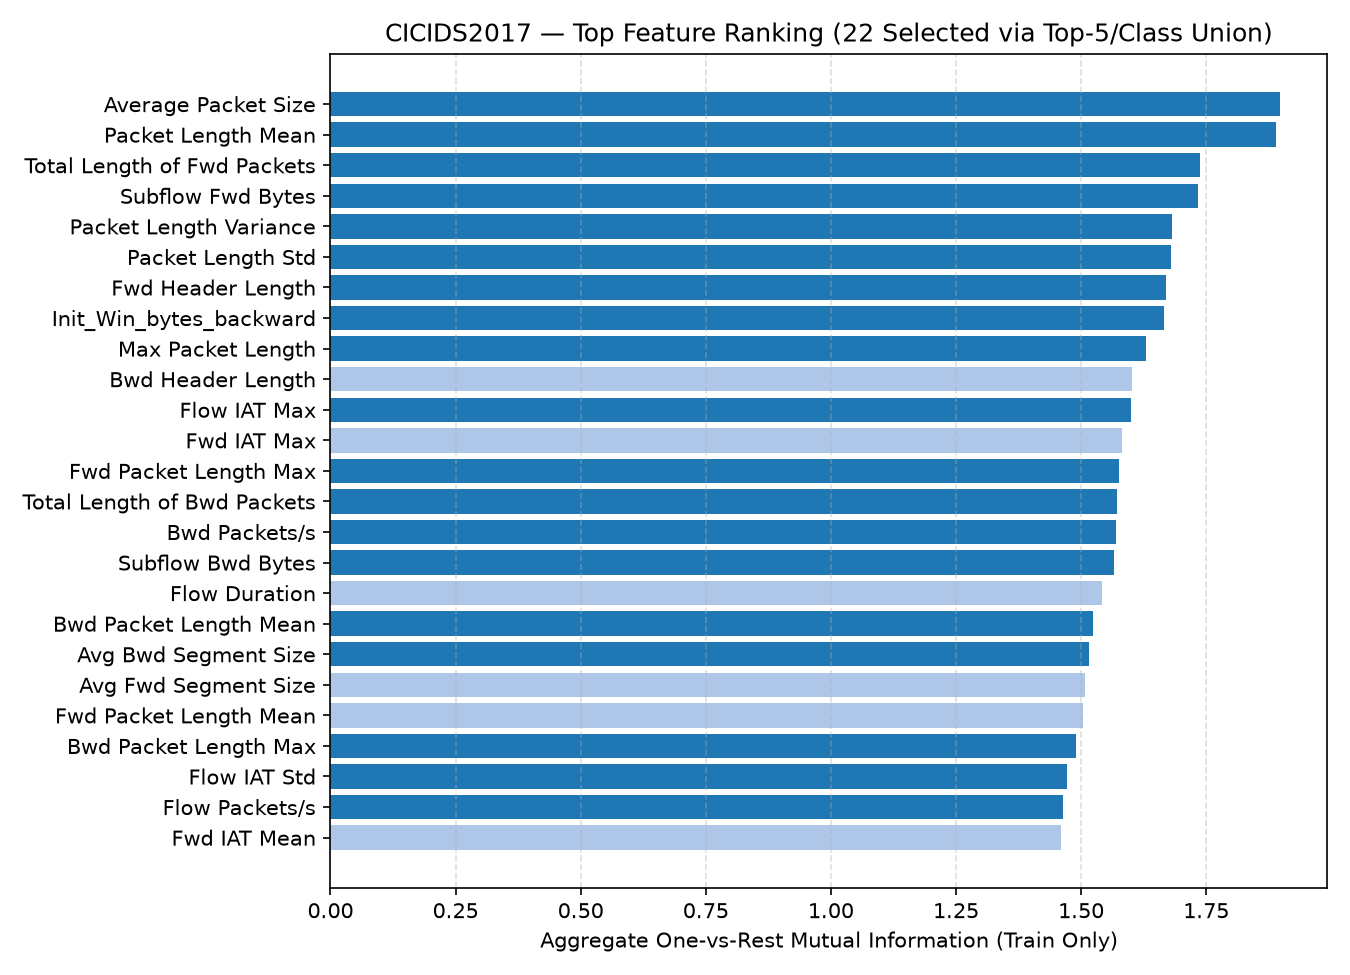

The file beside this chart, header and first rows:
rank, feature, index, aggregate_mi_score, selected_in_topk_union
1, Average Packet Size, 51, 1.897, True
2, Packet Length Mean, 39, 1.89, True
3, Total Length of Fwd Packets, 3, 1.737, True
4, Subflow Fwd Bytes, 61, 1.734, True
5, Packet Length Variance, 41, 1.682, True
6, Packet Length Std, 40, 1.679, True
7, Fwd Header Length, 33, 1.67, True
8, Init_Win_bytes_backward, 65, 1.666, True
9, Max Packet Length, 38, 1.63, True
10, Bwd Header Length, 34, 1.602, False
11, Flow IAT Max, 17, 1.601, True
12, Fwd IAT Max, 22, 1.581, False
13, Fwd Packet Length Max, 5, 1.576, True
14, Total Length of Bwd Packets, 4, 1.572, True
15, Bwd Packets/s, 36, 1.57, True
16, Subflow Bwd Bytes, 63, 1.567, True
17, Flow Duration, 0, 1.542, False
18, Bwd Packet Length Mean, 11, 1.524, True
19, Avg Bwd Segment Size, 53, 1.516, True
20, Avg Fwd Segment Size, 52, 1.508, False
21, Fwd Packet Length Mean, 7, 1.505, False
22, Bwd Packet Length Max, 9, 1.49, True
23, Flow IAT Std, 16, 1.471, True
24, Flow Packets/s, 14, 1.465, True
25, Fwd IAT Mean, 20, 1.459, False
26, Fwd Packets/s, 35, 1.454, False
27, Flow IAT Mean, 15, 1.447, True
28, Fwd Packet Length Std, 8, 1.412, False
29, Flow Bytes/s, 13, 1.405, False
30, Fwd IAT Total, 19, 1.401, False
31, Fwd IAT Std, 21, 1.344, True
32, Init_Win_bytes_forward, 64, 1.322, True
33, Bwd Packet Length Std, 12, 1.243, False
34, Bwd IAT Max, 27, 1.15, False
35, Subflow Bwd Packets, 62, 1.15, False
36, Total Backward Packets, 2, 1.142, False
37, Bwd IAT Total, 24, 1.095, False
38, Bwd IAT Mean, 25, 1.013, False
39, Bwd IAT Std, 26, 0.9183, False
40, Fwd IAT Min, 23, 0.8492, False
41, act_data_pkt_fwd, 66, 0.8491, False
42, Total Fwd Packets, 1, 0.84, False
43, Subflow Fwd Packets, 60, 0.8361, False
44, Bwd IAT Min, 28, 0.7931, False
45, Flow IAT Min, 18, 0.633, False
46, min_seg_size_forward, 67, 0.6041, False
47, Idle Max, 74, 0.5803, False
48, Idle Mean, 72, 0.5686, False
49, Idle Min, 75, 0.5664, False
50, Active Min, 71, 0.4558, False
51, Active Mean, 68, 0.4534, False
52, Active Max, 70, 0.4469, False
53, Bwd Packet Length Min, 10, 0.3322, False
54, Min Packet Length, 37, 0.3084, False
55, Fwd Packet Length Min, 6, 0.2933, False
56, PSH Flag Count, 45, 0.2142, False
57, Down/Up Ratio, 50, 0.1431, False
58, FIN Flag Count, 42, 0.1291, False
59, ACK Flag Count, 46, 0.1217, False
60, Fwd PSH Flags, 29, 0.07622, False
... 16 more rows
